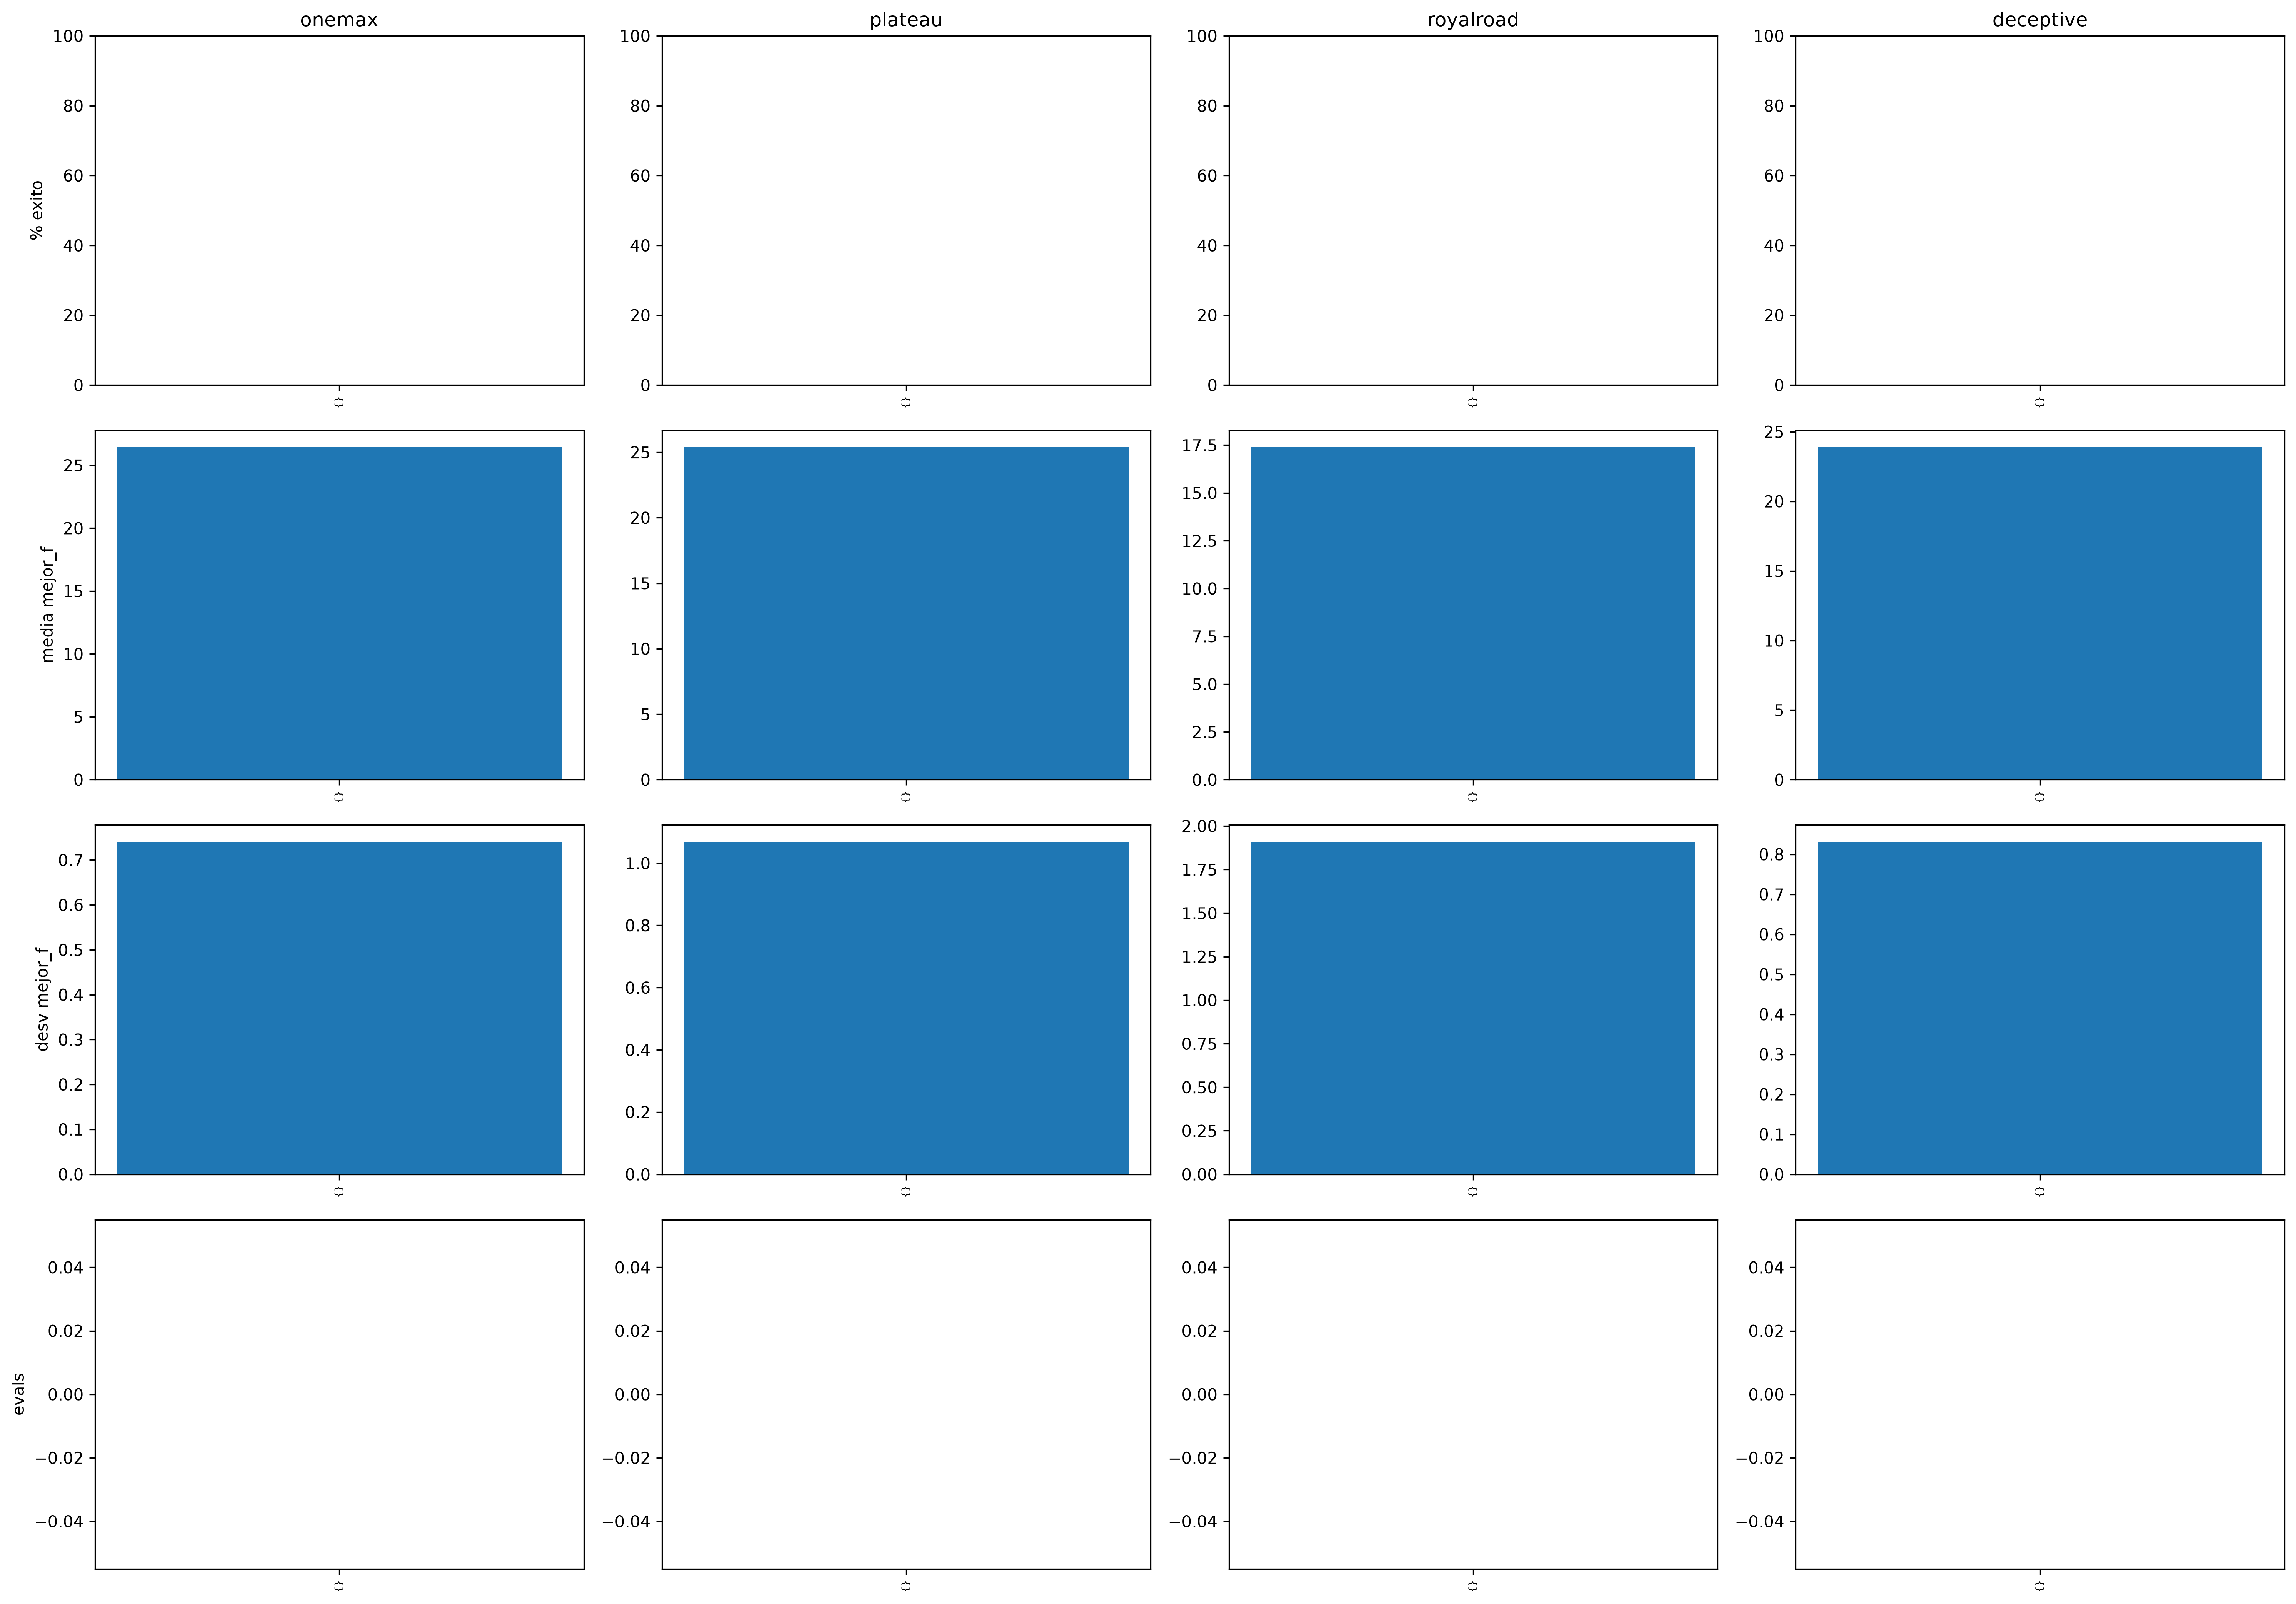

The data file committed next to this chart (first rows):
algoritmo, parametros, funcion, n, k, presupuesto, repeticion, semilla, mejor_f, optimo, exito, evals_hasta_optimo
aleatoria, {}, onemax, 32, 4, 20000, 1, 1, 26, 32, False, 
aleatoria, {}, onemax, 32, 4, 20000, 1, 2, 27, 32, False, 
aleatoria, {}, onemax, 32, 4, 20000, 1, 3, 25, 32, False, 
aleatoria, {}, onemax, 32, 4, 20000, 1, 4, 26, 32, False, 
aleatoria, {}, onemax, 32, 4, 20000, 1, 5, 27, 32, False, 
aleatoria, {}, onemax, 32, 4, 20000, 1, 6, 27, 32, False, 
aleatoria, {}, onemax, 32, 4, 20000, 1, 7, 27, 32, False, 
aleatoria, {}, onemax, 32, 4, 20000, 1, 8, 28, 32, False, 
aleatoria, {}, onemax, 32, 4, 20000, 1, 9, 26, 32, False, 
aleatoria, {}, onemax, 32, 4, 20000, 1, 10, 26, 32, False, 
aleatoria, {}, onemax, 32, 4, 20000, 1, 11, 27, 32, False, 
aleatoria, {}, onemax, 32, 4, 20000, 1, 12, 26, 32, False, 
aleatoria, {}, onemax, 32, 4, 20000, 1, 13, 27, 32, False, 
aleatoria, {}, onemax, 32, 4, 20000, 1, 14, 27, 32, False, 
aleatoria, {}, onemax, 32, 4, 20000, 1, 15, 27, 32, False, 
aleatoria, {}, onemax, 32, 4, 20000, 1, 16, 26, 32, False, 
aleatoria, {}, onemax, 32, 4, 20000, 1, 17, 25, 32, False, 
aleatoria, {}, onemax, 32, 4, 20000, 1, 18, 26, 32, False, 
aleatoria, {}, onemax, 32, 4, 20000, 1, 19, 27, 32, False, 
aleatoria, {}, onemax, 32, 4, 20000, 1, 20, 26, 32, False, 
aleatoria, {}, onemax, 32, 4, 20000, 2, 1, 26, 32, False, 
aleatoria, {}, onemax, 32, 4, 20000, 2, 2, 27, 32, False, 
aleatoria, {}, onemax, 32, 4, 20000, 2, 3, 25, 32, False, 
aleatoria, {}, onemax, 32, 4, 20000, 2, 4, 26, 32, False, 
aleatoria, {}, onemax, 32, 4, 20000, 2, 5, 27, 32, False, 
aleatoria, {}, onemax, 32, 4, 20000, 2, 6, 27, 32, False, 
aleatoria, {}, onemax, 32, 4, 20000, 2, 7, 27, 32, False, 
aleatoria, {}, onemax, 32, 4, 20000, 2, 8, 28, 32, False, 
aleatoria, {}, onemax, 32, 4, 20000, 2, 9, 26, 32, False, 
aleatoria, {}, onemax, 32, 4, 20000, 2, 10, 26, 32, False, 
aleatoria, {}, onemax, 32, 4, 20000, 2, 11, 27, 32, False, 
aleatoria, {}, onemax, 32, 4, 20000, 2, 12, 26, 32, False, 
aleatoria, {}, onemax, 32, 4, 20000, 2, 13, 27, 32, False, 
aleatoria, {}, onemax, 32, 4, 20000, 2, 14, 27, 32, False, 
aleatoria, {}, onemax, 32, 4, 20000, 2, 15, 27, 32, False, 
aleatoria, {}, onemax, 32, 4, 20000, 2, 16, 26, 32, False, 
aleatoria, {}, onemax, 32, 4, 20000, 2, 17, 25, 32, False, 
aleatoria, {}, onemax, 32, 4, 20000, 2, 18, 26, 32, False, 
aleatoria, {}, onemax, 32, 4, 20000, 2, 19, 27, 32, False, 
aleatoria, {}, onemax, 32, 4, 20000, 2, 20, 26, 32, False, 
aleatoria, {}, onemax, 32, 4, 20000, 3, 1, 26, 32, False, 
aleatoria, {}, onemax, 32, 4, 20000, 3, 2, 27, 32, False, 
aleatoria, {}, onemax, 32, 4, 20000, 3, 3, 25, 32, False, 
aleatoria, {}, onemax, 32, 4, 20000, 3, 4, 26, 32, False, 
aleatoria, {}, onemax, 32, 4, 20000, 3, 5, 27, 32, False, 
aleatoria, {}, onemax, 32, 4, 20000, 3, 6, 27, 32, False, 
aleatoria, {}, onemax, 32, 4, 20000, 3, 7, 27, 32, False, 
aleatoria, {}, onemax, 32, 4, 20000, 3, 8, 28, 32, False, 
aleatoria, {}, onemax, 32, 4, 20000, 3, 9, 26, 32, False, 
aleatoria, {}, onemax, 32, 4, 20000, 3, 10, 26, 32, False, 
aleatoria, {}, onemax, 32, 4, 20000, 3, 11, 27, 32, False, 
aleatoria, {}, onemax, 32, 4, 20000, 3, 12, 26, 32, False, 
aleatoria, {}, onemax, 32, 4, 20000, 3, 13, 27, 32, False, 
aleatoria, {}, onemax, 32, 4, 20000, 3, 14, 27, 32, False, 
aleatoria, {}, onemax, 32, 4, 20000, 3, 15, 27, 32, False, 
aleatoria, {}, onemax, 32, 4, 20000, 3, 16, 26, 32, False, 
aleatoria, {}, onemax, 32, 4, 20000, 3, 17, 25, 32, False, 
aleatoria, {}, onemax, 32, 4, 20000, 3, 18, 26, 32, False, 
aleatoria, {}, onemax, 32, 4, 20000, 3, 19, 27, 32, False, 
aleatoria, {}, onemax, 32, 4, 20000, 3, 20, 26, 32, False, 
... 1,540 more rows
